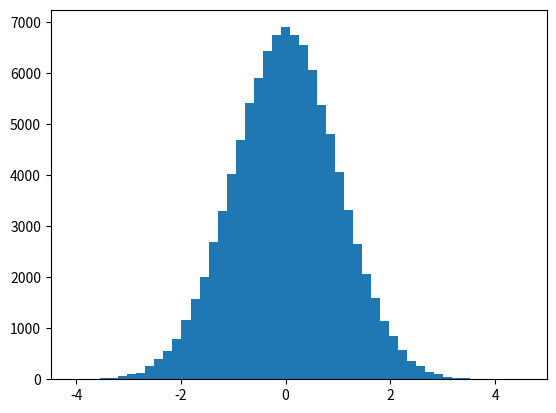

The matplotlib source for this figure:
'Random Module'
'''
-In NumPy random module used to generate random numbers 
-It allow you to generate number for simulations, testing , machine learning
more '''

import numpy as np
'Types of Random module'

'1.rand()'
'''
-we use np.random.rand() in numpy to generate random floating point between
0 to 1
-syntax
| Array Type               | `rand()` Syntax                     | Meaning                                                                              |
| ------------------------ | ----------------------------------- | ------------------------------------------------------------------------------------ |
| Single value (0D/scalar) | `np.random.rand()`                  | Returns one random float between `0.0` and `1.0`.                                    |
| 1D                       | `np.random.rand(n)`                 | `n` = number of elements.                                                            |
| 2D                       | `np.random.rand(rows, cols)`        | `rows` = number of rows, `cols` = number of columns.                                 |
| 3D                       | `np.random.rand(depth, rows, cols)` | `depth` = number of 2D matrices, `rows` = rows per matrix, `cols` = columns per row. |
'''
#eg 01 single scalar with single floating number generation
flo_num=np.random.rand()
print(flo_num)
#0.6908476280117011
#0.3612773842407242

#eg 02 1D dimentional array with mutliple floating number generation 
flo_num1D=np.random.rand(5)
print(flo_num1D)
#[0.88492262 0.88608031 0.13809073 0.42968457 0.41088392]

#eg 02 2D dimentional array with multiple floating number generation 
flo_num2D=np.random.rand(3,3)
print(flo_num2D)
# [[0.85141439 0.15995541 0.62755571]
#  [0.3186341  0.54135243 0.80922227]
#  [0.02015841 0.88925841 0.19254272]]

#eg 03 3D dimentional array with multiple floating number generation 
flo_num3D=np.random.rand(3,3,3)
print(flo_num3D)
# [[[0.99368789 0.75090594 0.52901553]
#   [0.80028434 0.97373932 0.77481346]
#   [0.79158395 0.28366201 0.70476209]]

#  [[0.17006699 0.44279017 0.20679976]
#   [0.24018418 0.72440359 0.34359448]
#   [0.17328096 0.30366978 0.45590926]]

#  [[0.30451459 0.59328857 0.11414443]
#   [0.19982958 0.81868364 0.40584608]
#   [0.24480046 0.2799205  0.89889355]]]


'2.Randint()'
'''
-We use np.random.radiant() in numpy to generate random intergers within 
a specific range
-syntax 
| Array Type               | `randint()` Syntax                                       | Meaning                        |
| ------------------------ | -------------------------------------------------------- | ------------------------------ |
| Single value (0D/scalar) | `np.random.randint(low, high)`                           | One random integer.            |
| 1D                       | `np.random.randint(low, high, size=n)`                   | `n` = number of elements.      |
| 2D                       | `np.random.randint(low, high, size=(rows, cols))`        | Creates a `rows × cols` array. |
| 3D                       | `np.random.randint(low, high, size=(depth, rows, cols))` | Creates a 3D array.            |
'''
#eg 01 generating random integer number
'np.random.randint(low, high)'
int_random1=np.random.randint(10) 
print(int_random1)
#10

int_random2=np.random.randint(1,11) 
print(int_random2)
#8

#eg 02 1D dimentional array with multiple integer number generation 
int_1D=np.random.randint(1,100,size=(5))  # size = (row ,column)
print(int_1D)
#[85 15  3 60 48]

#eg 03 2D dimentional array with multiple integer number generation
int_2D=np.random.randint(1,100,size=(3,4))
print(int_2D)
# [[38 85  5 81]
#  [65 90 68 47]
#  [66 62 43 91]]

#eg 04 3D dimentional array with multiple  integer number generation
int_3D=np.random.randint(1,100,size=(3,3,3))
print(int_3D)
# [[[88 42 85]
#   [88 62 18]
#   [29 25 77]]

#  [[ 1 37  8]
#   [47 54 71]
#   [92 87 98]]

#  [[66  5 98]
#   [ 9 99 66]
#   [57 32 74]]]



'3.randn()'
'''
-we use np.random.randn() generate random numbers from a standard normal distribution 

'normal distribution or Guassian distribution
--a normal distribution is a symmetric probability distribution in which the left and right 
sides of are mirror images of each other around the mean with most values clustered near the 
centre and fewer values occuring far their way 
--Diagram 
-bell shape

          * - mean= 0
       *     * -std=1 
     *         *
   *             *
 *                 *
----------------------  Number line 
          0                
-in numpy  
mean = 0
standard deviation = 1 

Note:
Most numbers are close to 0.
Some are around 1 or -1.
Very few are as large as 3 or -3.

The 68–95–99.7 Rule
For a normal distribution:
About 68% of values lie within 1 standard deviation of the mean.
About 95% lie within 2 standard deviations.
About 99.7% lie within 3 standard deviations.

-syntax 
| Dimension     | Syntax                               | Example                  | Shape     |
| ------------- | ------------------------------------ | ------------------------ | --------- |
| Single number | `np.random.randn()`                  | `0.45`                   | `()`      |
| 1D array      | `np.random.randn(n)`                 | `np.random.randn(10)`    | `(10,)`   |
| 2D array      | `np.random.randn(rows, cols)`        | `np.random.randn(3,4)`   | `(3,4)`   |
| 3D array      | `np.random.randn(depth, rows, cols)` | `np.random.randn(2,3,4)` | `(2,3,4)` |

 
'''
# eg 01 generating single random number from normal (Gaussian) distribution
nd_rand=np.random.randn()
print(nd_rand) 
#-1.4834409184165038

#eg 02 creating 1D array from random number that belong normal distribution 
nd_rand1D=np.random.randn(5)
print(nd_rand1D)
# [ 0.2075782   0.36471317 -0.41938588  0.00827499 -1.02390681]

#eg 03 creating 2D array from random number that belong normal distribution
nd_rand2D=np.random.randn(3,4)
print(nd_rand2D)
# [[-1.21658999  0.66653297 -0.24590471 -1.58492673]
#  [ 0.22795432 -0.30581604 -1.66883442 -0.46841813]
#  [-0.51605805 -0.00723334  1.19634248 -1.21598491]]

#eg 04 creating 3D array from random number that belong normal distribution
nd_rand3D=np.random.randn(3,3,3)
print(nd_rand3D)
# [[[-0.6004185  -0.65216634 -0.6914863 ]
#   [-0.44514548  2.38707124 -0.47932123]
#   [ 0.58709872 -0.73616222 -2.78751433]]

#  [[-0.99081115 -2.45215591 -1.47844412]
#   [ 0.43347267 -1.02551091  1.65044907]
#   [-0.50651446 -0.20004402  0.16310205]]

#  [[-0.31146545  1.63784712 -0.52508535]
#   [-0.54648399 -2.08734157  0.10962595]
#   [ 1.10095595 -0.81980513  0.31967427]]]

'Normal Distribution Grapha'

import numpy as np
import matplotlib.pyplot as plt

x = np.random.randn(100000)

plt.hist(x, bins=50)
plt.show()


'4.choice()'
'''
-we use np.random.choice() in NumPy to randomly pick one or more elements
from a given array or list
-syntax
| Array Type               | `choice()` Syntax                               | Meaning                                          |
| ------------------------ | ----------------------------------------------- | ------------------------------------------------ |
| Single value (0D/scalar) | `np.random.choice(a)`                           | Returns one random element from `a`.             |
| 1D                       | `np.random.choice(a, size=n)`                   | `n` = number of elements to choose.              |
| 2D                       | `np.random.choice(a, size=(rows, cols))`        | Creates a `rows × cols` array of random choices. |
| 3D                       | `np.random.choice(a, size=(depth, rows, cols))` | Creates a 3D array of random choices.            |
'''
#eg 01 selecting single random number from array
arr = np.array([24,5,64,32,67,85])
pic_rand=(np.random.choice(arr))
print(pic_rand)
# 5
# 85

#eg 02 selecting multiple random numbers to creating 1D dimentional array 
arr2 = np.array([24,5,64,32,67,85])
pic_rands=np.random.choice(arr2,size=3)
print(pic_rands)
# [67 24 64]

#eg03 selecting multiple random number to create 2D dimentional array
pic_rands2=np.random.choice(arr2,size=(2,3))
print(pic_rands2)
# [[85 64 32]
#  [ 5 64 64]]

#eg04 selecting multiple random number to create 3D dimentional array
arr3=np.array([1,2,3,4,5,6,7,8,9,10])
pic_rands3=np.random.choice(arr3,size=(3,3,3))
print(pic_rands3)
# [[[ 2  5  1]
#   [ 3  3  5]
#   [ 4 10  6]]

#  [[ 5  3 10]
#   [ 3  1  2]
#   [ 6  7  3]]

#  [[ 5  3  8]
#   [ 1  8  5]
#   [ 3  3  4]]]
